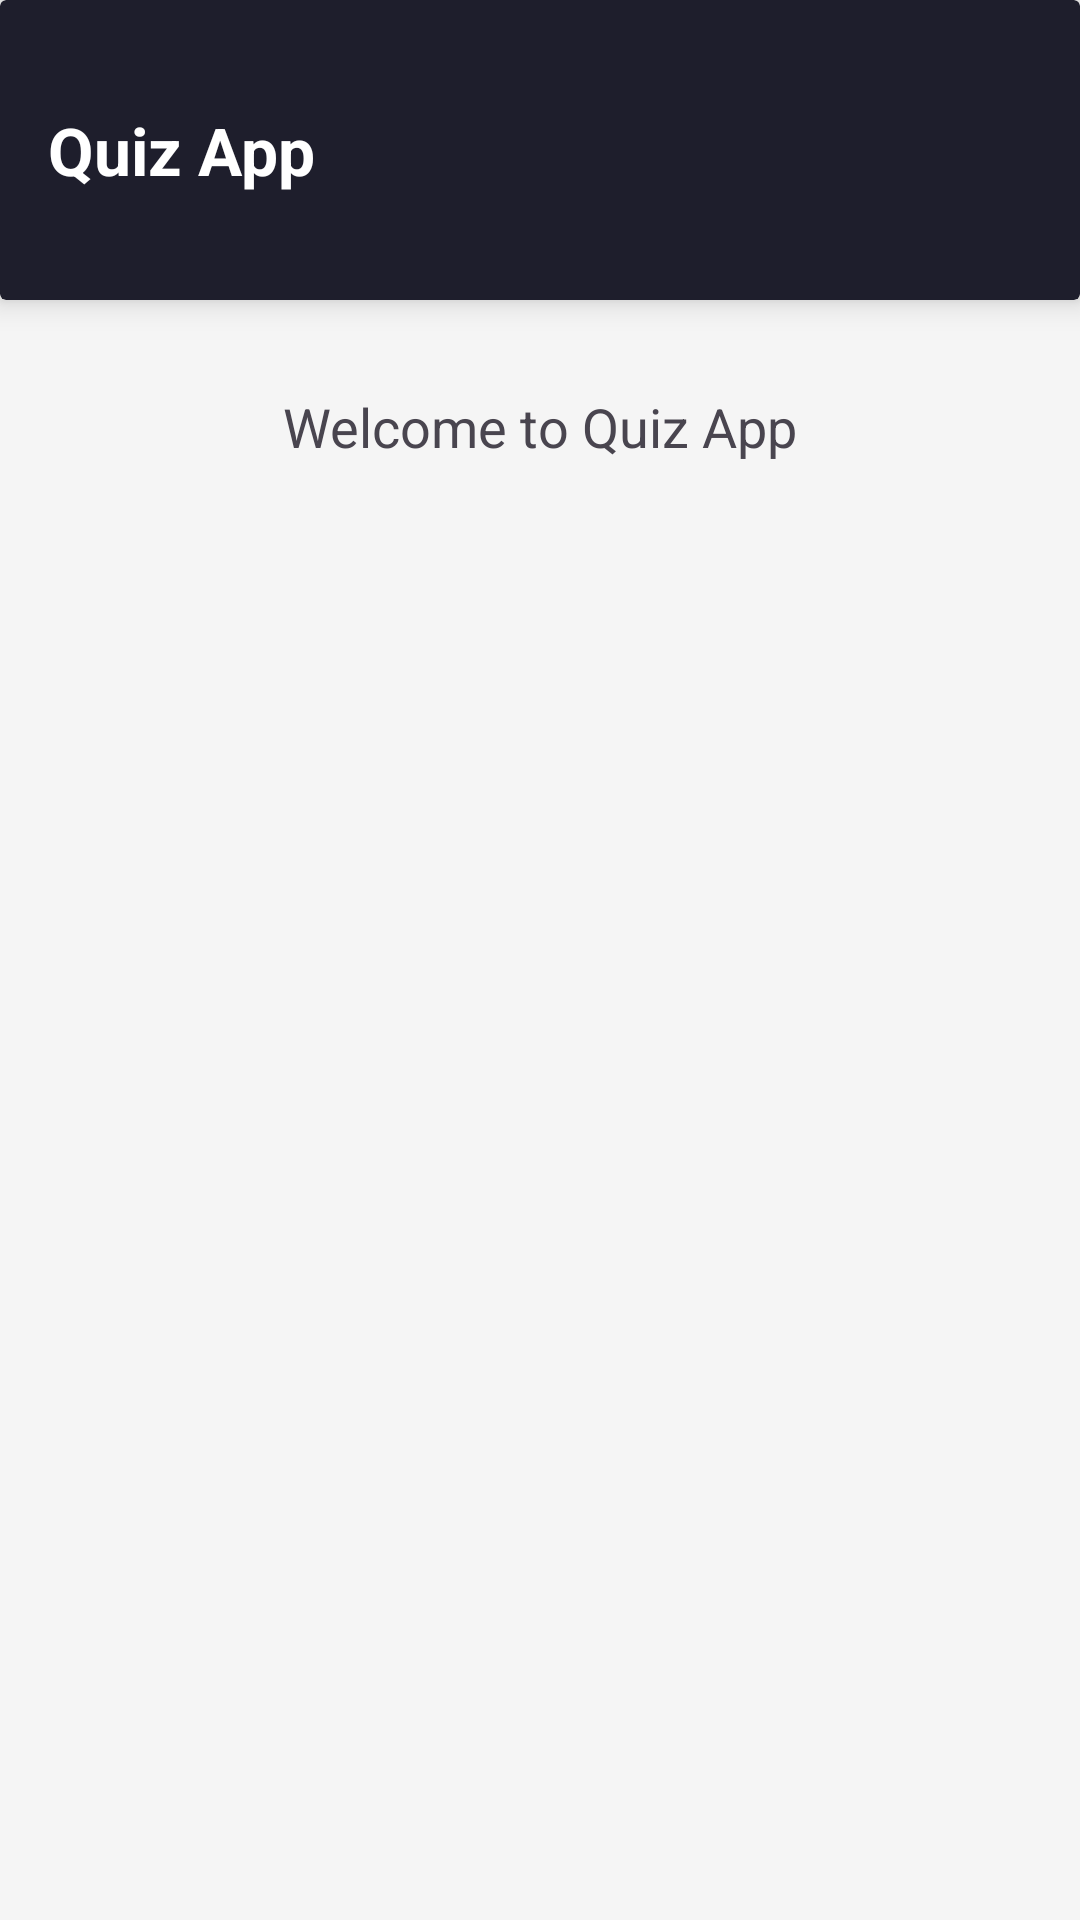

Reconstruct the res/layout file that produces this screen, plus the resources it refers to.
<!-- AndroidManifest.xml: application theme Theme.Quizz -->
<!-- res/layout/header.xml -->
<?xml version="1.0" encoding="utf-8"?>
<androidx.constraintlayout.widget.ConstraintLayout
    xmlns:android="http://schemas.android.com/apk/res/android"
    xmlns:app="http://schemas.android.com/apk/res-auto"
    android:layout_width="match_parent"
    android:layout_height="match_parent"
    android:background="#F5F5F5">

    
    <androidx.cardview.widget.CardView
        android:id="@+id/header"
        android:layout_width="0dp"
        android:layout_height="100dp"
        app:cardBackgroundColor="#1E1E2C"
        app:cardElevation="6dp"
        app:layout_constraintTop_toTopOf="parent"
        app:layout_constraintStart_toStartOf="parent"
        app:layout_constraintEnd_toEndOf="parent">

        <androidx.constraintlayout.widget.ConstraintLayout
            android:layout_width="match_parent"
            android:layout_height="match_parent">

            
            <TextView
                android:id="@+id/txtHeaderTitle"
                android:layout_width="wrap_content"
                android:layout_height="wrap_content"
                android:text="Quiz App"
                android:textSize="22sp"
                android:textStyle="bold"
                android:textColor="#FFFFFF"
                app:layout_constraintStart_toStartOf="parent"
                app:layout_constraintTop_toTopOf="parent"
                app:layout_constraintBottom_toBottomOf="parent"
                android:layout_marginStart="16dp"/>

            
            <ImageView
                android:id="@+id/imgMenu"
                android:layout_width="28dp"
                android:layout_height="28dp"
                android:src="@drawable/baseline_calendar_view_day_24"
                android:contentDescription="Menu"
                app:layout_constraintEnd_toEndOf="parent"
                app:layout_constraintTop_toTopOf="parent"
                app:layout_constraintBottom_toBottomOf="parent"
                android:layout_marginEnd="16dp"/>

        </androidx.constraintlayout.widget.ConstraintLayout>

    </androidx.cardview.widget.CardView>

    
    <TextView
        android:layout_width="wrap_content"
        android:layout_height="wrap_content"
        android:text="Welcome to Quiz App"
        android:textSize="18sp"
        app:layout_constraintTop_toBottomOf="@id/header"
        app:layout_constraintStart_toStartOf="parent"
        app:layout_constraintEnd_toEndOf="parent"
        android:layout_marginTop="30dp"/>

</androidx.constraintlayout.widget.ConstraintLayout>
<!-- resources referenced by this layout -->
<resources>
  <style name="Theme.Quizz" parent="Base.Theme.Quizz" />
  <style name="Base.Theme.Quizz" parent="Theme.Material3.DayNight.NoActionBar">
          
          -- <item name="colorPrimary">@color/NavyBlue</item> --&gt;
      </style>
  <color name="NavyBlue">#1E1E2C</color>
</resources>
